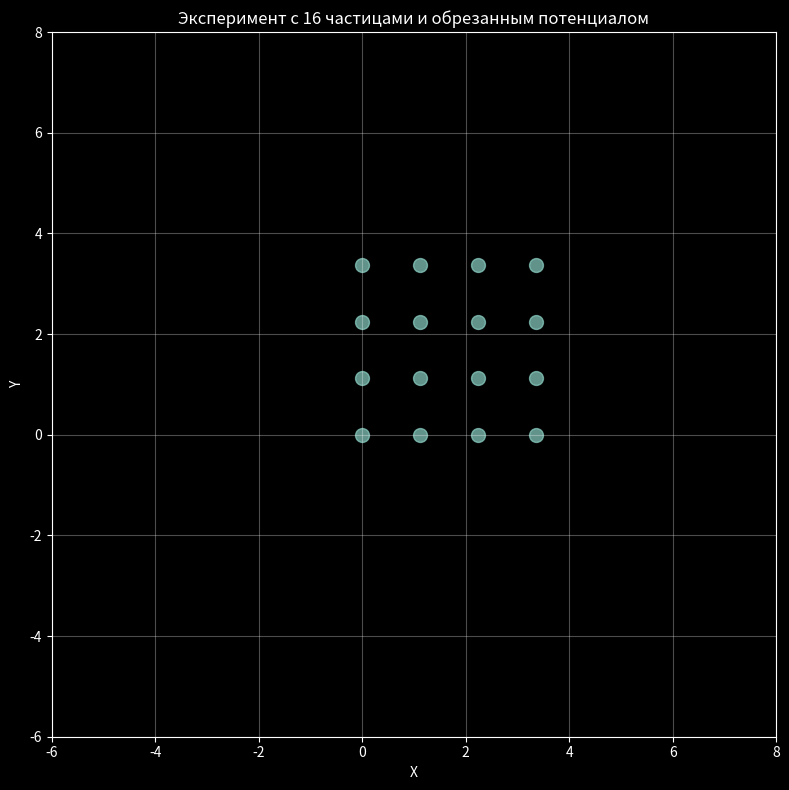

Reproduce this figure in Python.
import numpy as np
import matplotlib.pyplot as plt
from matplotlib.animation import FuncAnimation

sigma = 1.
epsilon = 1.
r = np.power(2, 1/6) * sigma

rs = np.power(26/7, 1/6) * sigma
rc = 67/48 * rs
k1 = 387072/61009/rs**3
k2 = 24192/3211/rs**2

Xstart = np.array([0., r, 2*r, 3*r, 0, r, 2*r, 3*r, 0, r, 2*r, 3*r, 0, r, 2*r, 3*r], dtype=np.longdouble)
Ystart = np.array([0., 0., 0., 0., r, r, r, r, 2*r, 2*r, 2*r, 2*r, 3*r, 3*r, 3*r, 3*r], dtype=np.longdouble)

VXstart = np.zeros(16, dtype=np.longdouble)
VYstart = np.zeros(16, dtype=np.longdouble)

tau = 0.001
time = np.arange(0, 10, tau, dtype=np.longdouble)

X = np.zeros((len(time), 16), dtype=np.longdouble)
Y = np.zeros((len(time), 16), dtype=np.longdouble)

X[0] = Xstart
Y[0] = Ystart

VX = np.zeros((len(time), 16), dtype=np.longdouble)
VY = np.zeros((len(time), 16), dtype=np.longdouble)

VX[0] = VXstart
VY[0] = VYstart

AX = np.zeros((len(time), 16), dtype=np.longdouble)
AY = np.zeros((len(time), 16), dtype=np.longdouble)
for i in range(16):
    for j in range(16):
        if i != j:
            r = np.sqrt((X[0, i] - X[0, j])**2 + (Y[0, i] - Y[0, j])**2)
            if np.sqrt((X[0, i] - X[0, j])**2 + (Y[0, i] - Y[0, j])**2) <= rs:
                s = r**2/sigma**2
                AX[0, i] += 12 * epsilon * (2 / s ** 7 - 1 / s ** 4) * 2 * (X[0, i] - X[0, j]) / sigma ** 2
                AY[0, i] += 12 * epsilon * (2 / s ** 7 - 1 / s ** 4) * 2 * (Y[0, i] - Y[0, j]) / sigma ** 2
            elif rs < np.sqrt((X[0, i] - X[0, j])**2 + (Y[0, i] - Y[0, j])**2) < rc:
                AX[0, i] += -epsilon * (k1 * 3 * (r - rc)**2/r * (X[0, i] - X[0, j]) + k2 * 2 * (r - rc)/r * (X[0, i] - X[0, j]))
                AY[0, i] += -epsilon * (k1 * 3 * (r - rc) ** 2 / r * (Y[0, i] - Y[0, j]) + k2 * 2 * (r - rc) / r * (Y[0, i] - Y[0, j]))


#Ediff = np.zeros(len(time), dtype=np.longdouble)
#E_0 = (startVel_1 ** 2 + startVel_2 ** 2) / 2 + 4 * epsilon * (1 / s ** 6 - 1 / s ** 3)

tPush = 100
VPush = 5

for t in range(1, len(time)):
    X[t] = X[t - 1] + VX[t - 1] * tau + AX[t - 1] * tau ** 2 / 2
    Y[t] = Y[t - 1] + VY[t - 1] * tau + AY[t - 1] * tau ** 2 / 2
    for i in range(16):
        for j in range(16):
            r = np.sqrt((X[t, i] - X[t, j]) ** 2 + (Y[t, i] - Y[t, j]) ** 2)
            if i != j:
                if np.sqrt((X[t, i] - X[t, j]) ** 2 + (Y[t, i] - Y[t, j]) ** 2) <= rs:
                    s = r ** 2 / sigma ** 2
                    AX[t, i] += 12 * epsilon * (2 / s ** 7 - 1 / s ** 4) * 2 * (X[t, i] - X[t, j]) / sigma ** 2
                    AY[t, i] += 12 * epsilon * (2 / s ** 7 - 1 / s ** 4) * 2 * (Y[t, i] - Y[t, j]) / sigma ** 2
                elif rs < np.sqrt((X[0, i] - X[t, j]) ** 2 + (Y[t, i] - Y[t, j]) ** 2) <= rc:
                    AX[t, i] += -epsilon * (k1 * 3 * (r - rc) ** 2 / r * (X[t, i] - X[t, j]) + k2 * 2 * (r - rc) / r * (X[t, i] - X[t, j]))
                    AY[t, i] += -epsilon * (k1 * 3 * (r - rc) ** 2 / r * (Y[t, i] - Y[t, j]) + k2 * 2 * (r - rc) / r * (Y[t, i] - Y[t, j]))
        VX[t, i] = VX[t-1, i] + (AX[t-1, i] + AX[t, i]) * tau / 2
        VY[t, i] = VY[t - 1, i] + (AY[t - 1, i] + AY[t, i]) * tau / 2 + VPush * (t == tPush and i == 14)

#    Ediff[i] = E_0 - (vel_1[i] ** 2 + vel_2[i] ** 2) / 2 - 4 * epsilon * (1 / s ** 6 - 1 / s ** 3)

plt.style.use('dark_background')
fig, ax = plt.subplots(figsize=(8, 8))
ax.set_xlim(-6, 8)
ax.set_ylim(-6, 8)
ax.set_xlabel('X')
ax.set_ylabel('Y')
ax.set_title('Эксперимент с 16 частицами и обрезанным потенциалом')
ax.grid(True, alpha=0.3)

n_particles = 16
n_frames = 200

particles = ax.scatter([], [], s=100, alpha=0.7)


def animate(frame):
    current_x = X[frame*50, :]
    current_y = Y[frame*50, :]
    current_positions = np.column_stack([current_x, current_y])
    particles.set_offsets(current_positions)
    return [particles]

anim = FuncAnimation(fig, animate, frames=n_frames, interval=50, blit=True)

plt.tight_layout()
plt.show()
